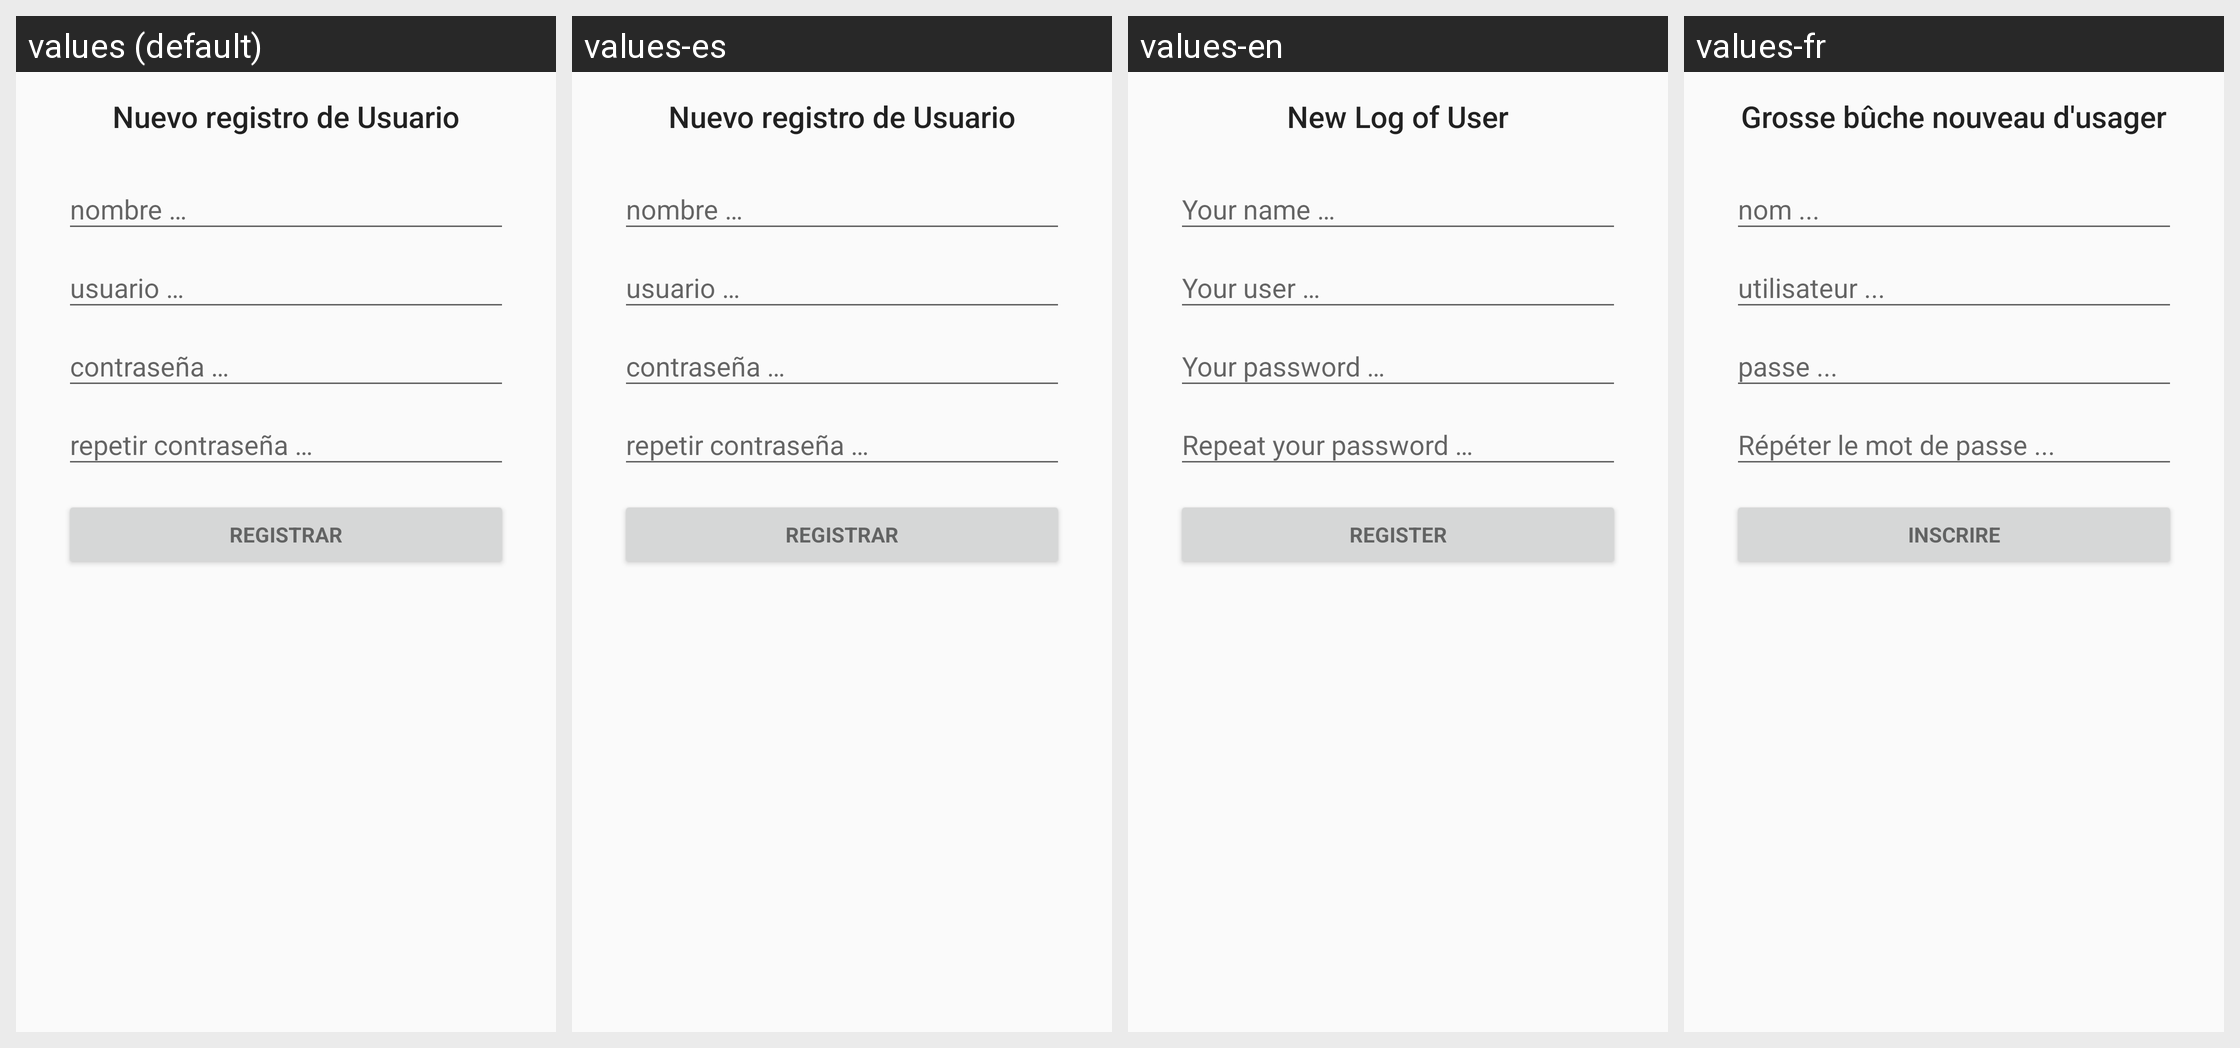

Strings drawn on this Android screen and how each of the app's shown locales translates them:
Android screen res/layout/fragment_base_tabs.xml rendered under 4 locales, left to right: values (default), values-es, values-en, values-fr. Device: Nexus 5 (rendered at 1080×1920; each locale shown at half size, 540×960, under a caption strip naming it); theme AppTheme.
Other locales in the repository, not shown: values-it, values-pt.
Strings drawn on this screen, with the default value and each locale's value (text and hints the layout hard-codes, and strings that could not be matched under every locale, appear in the picture but are not listed):

log_user
  values: Nuevo registro de Usuario
  values-es: Nuevo registro de Usuario
  values-en: New Log of User
  values-fr: Grosse bûche nouveau d'usager

action_register
  values: Registrar
  values-es: Registrar
  values-en: Register
  values-fr: Inscrire
